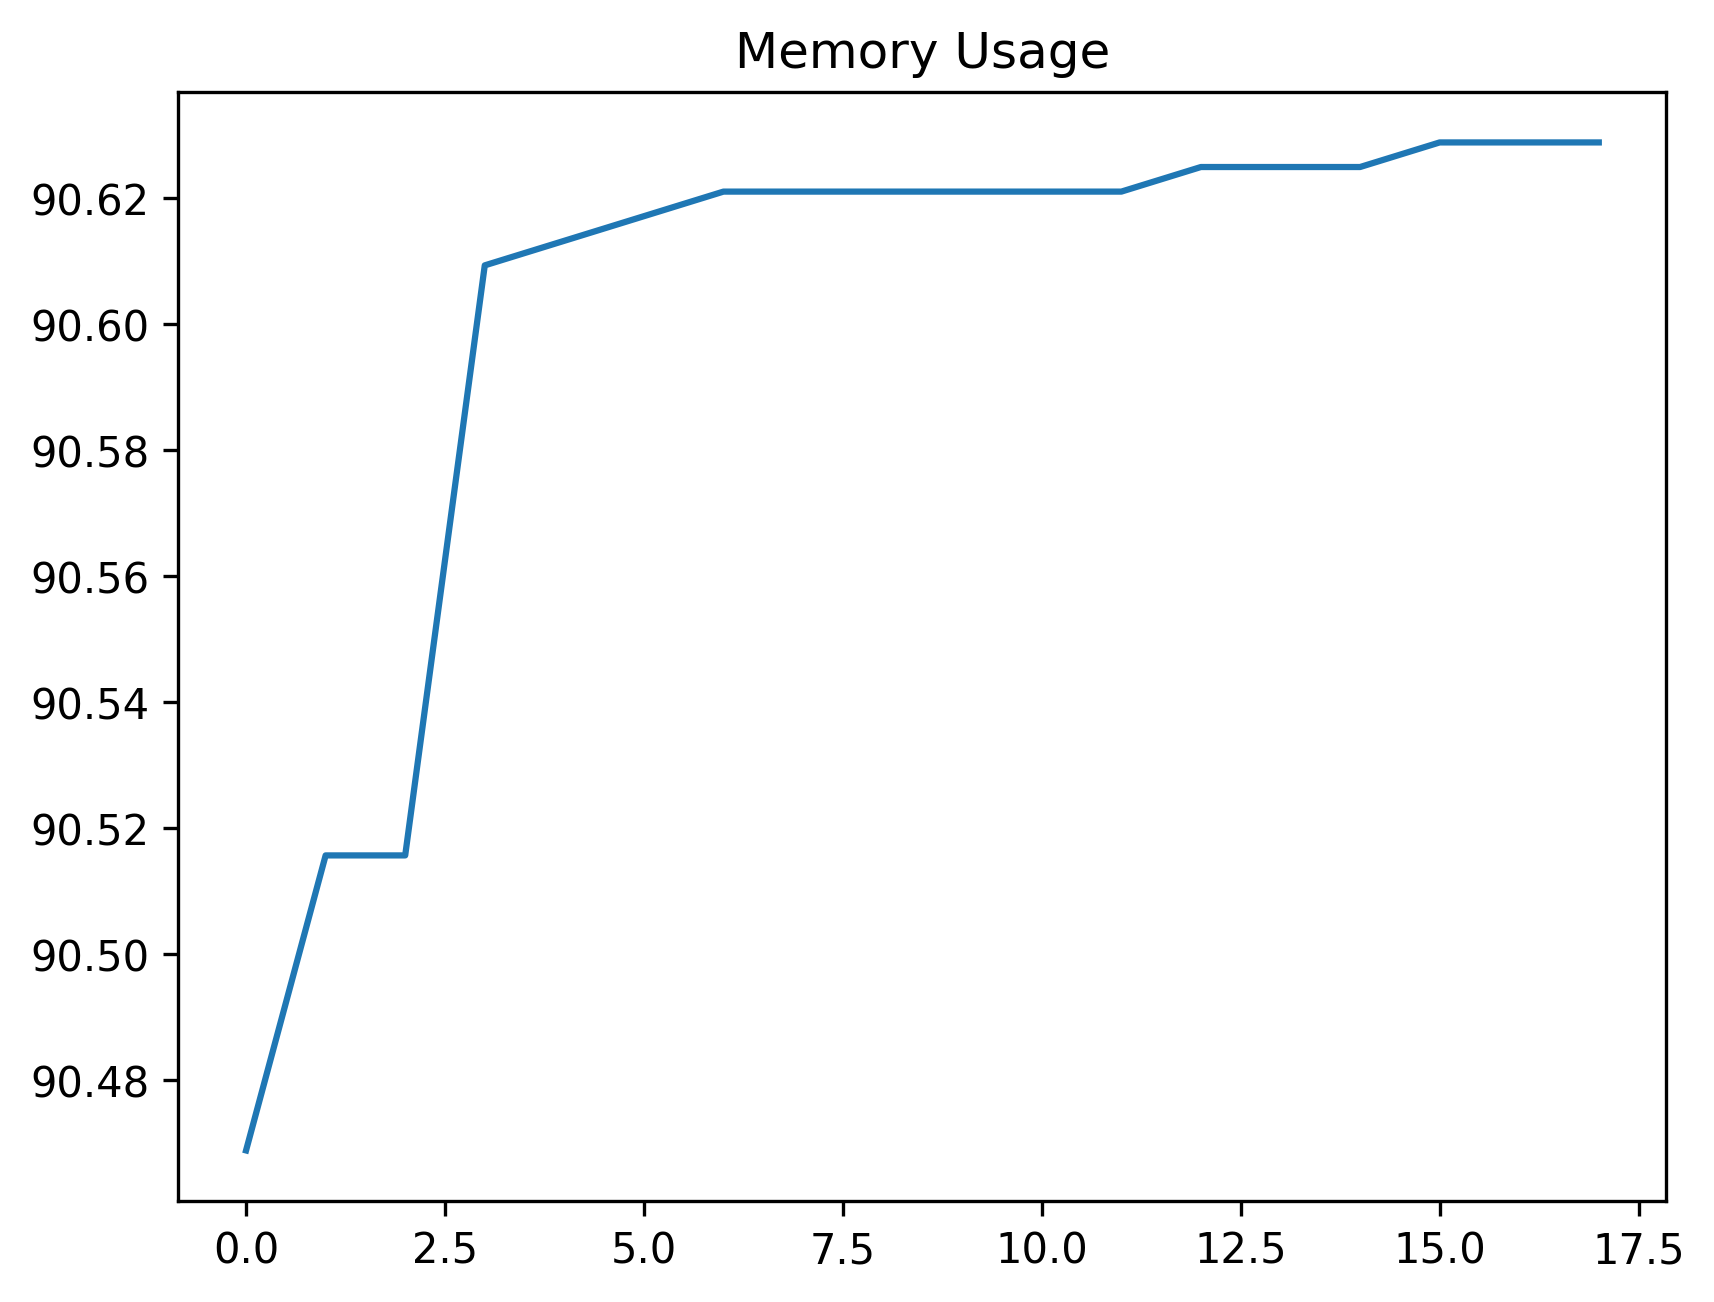

Source data for this figure (header and first rows):
date_time, name, memory
2024-01-29 15:15:54.875431, start, 90.47
2024-01-29 15:15:56.571690, wait_for_dashboard_grid_to_be_ready, 90.52
2024-01-29 15:15:56.571690, set_uuid_variables, 90.52
2024-01-29 15:16:10.203980, create_work_order_process, 90.61
2024-01-29 15:16:10.254036, wait_for_work_order_to_be_created, 90.61
2024-01-29 15:16:15.324846, filter_work_order_record, 90.62
2024-01-29 15:16:15.662571, dblClick_first_wo_record, 90.62
2024-01-29 15:16:16.641585, wait_for_asset_code_element, 90.62
2024-01-29 15:16:16.938876, click_tree_lookup, 90.62
2024-01-29 15:16:17.712778, wait_for_asset_tree, 90.62
2024-01-29 15:16:17.767882, wait_for_first_asset, 90.62
2024-01-29 15:16:17.855977, click_asset_expand_arrow, 90.62
2024-01-29 15:16:17.890521, wait_for_asset, 90.62
2024-01-29 15:16:18.111446, select_sub_asset, 90.62
2024-01-29 15:16:18.165964, save_AssetA_assetCode_to_variable, 90.62
2024-01-29 15:16:18.248011, click_accept, 90.63
2024-01-29 15:16:18.319660, wait_for_asset_code_input, 90.63
2024-01-29 15:16:18.403927, save_updated_work_order, 90.63
